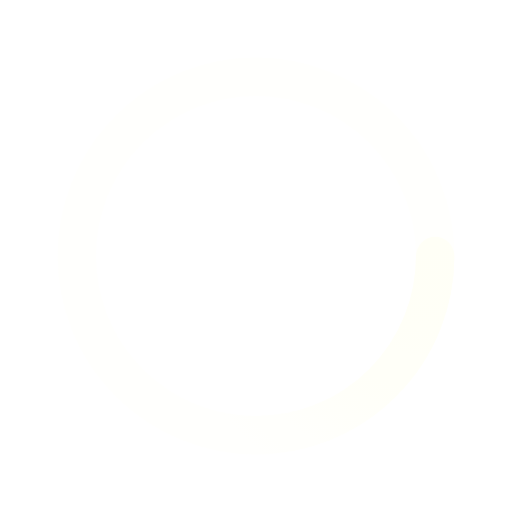
t = 0.00 s
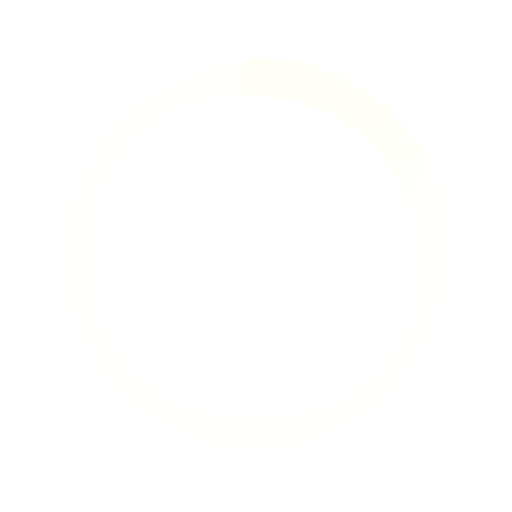
t = 0.50 s
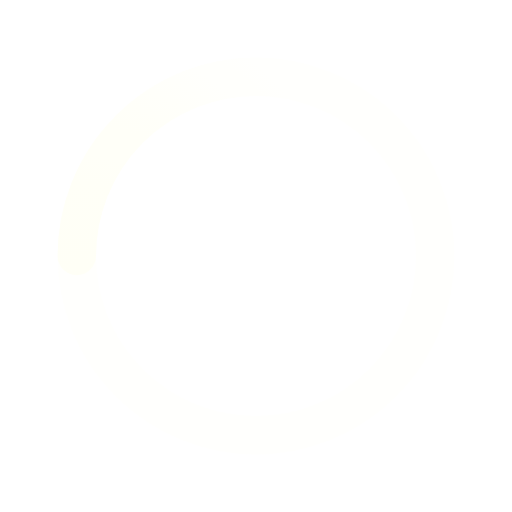
t = 1.00 s
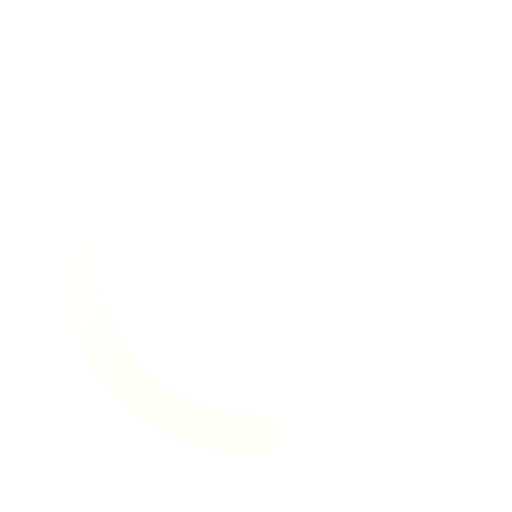
t = 1.50 s

The animated SVG that drew these frames (rendered in a browser with its animation timeline set to each time). Animation: 1 SMIL element (animateTransform=1); one cycle of 2.00 s, repeats indefinitely.

<svg xmlns="http://www.w3.org/2000/svg" viewBox="0 0 200 200"><radialGradient id="a11" cx=".66" fx=".66" cy=".3125" fy=".3125" gradientTransform="scale(1.5)"><stop offset="0" stop-color="#FFFFF6"></stop><stop offset=".3" stop-color="#FFFFF6" stop-opacity=".9"></stop><stop offset=".6" stop-color="#FFFFF6" stop-opacity=".6"></stop><stop offset=".8" stop-color="#FFFFF6" stop-opacity=".3"></stop><stop offset="1" stop-color="#FFFFF6" stop-opacity="0"></stop></radialGradient><circle transform-origin="center" fill="none" stroke="url(#a11)" stroke-width="15" stroke-linecap="round" stroke-dasharray="200 1000" stroke-dashoffset="0" cx="100" cy="100" r="70"><animateTransform type="rotate" attributeName="transform" calcMode="spline" dur="2" values="360;0" keyTimes="0;1" keySplines="0 0 1 1" repeatCount="indefinite"></animateTransform></circle><circle transform-origin="center" fill="none" opacity=".2" stroke="#FFFFF6" stroke-width="15" stroke-linecap="round" cx="100" cy="100" r="70"></circle></svg>
